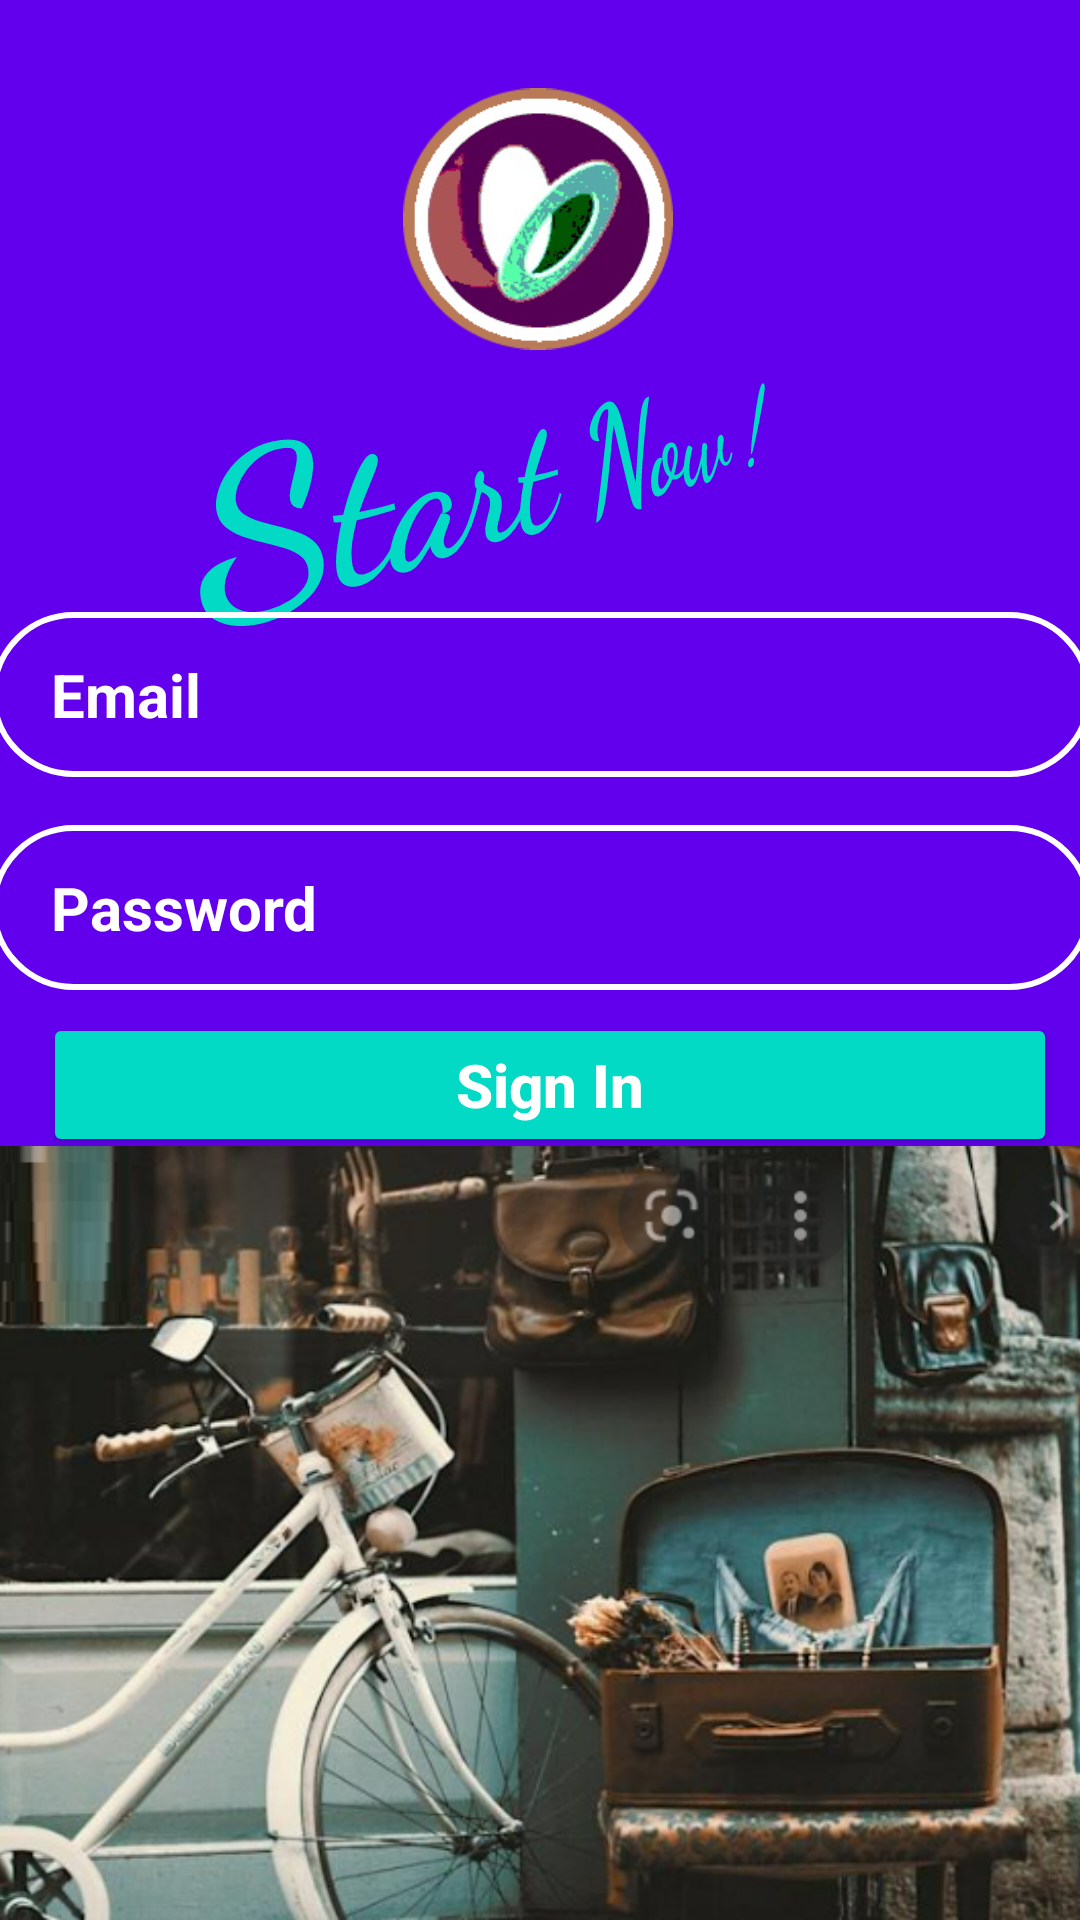

Android layout source for this screen:
<!-- AndroidManifest.xml: application theme Theme.MyAppUsato -->
<!-- res/layout/activity_login.xml -->
<?xml version="1.0" encoding="utf-8"?>
<androidx.constraintlayout.widget.ConstraintLayout xmlns:android="http://schemas.android.com/apk/res/android"
    xmlns:app="http://schemas.android.com/apk/res-auto"
    xmlns:tools="http://schemas.android.com/tools"
    android:layout_width="match_parent"
    android:layout_height="match_parent"
    android:background="@color/purple_500"
    tools:context=".model.LoginActivity">

    <ImageView
        android:id="@+id/iv_logo2"
        android:layout_width="90dp"
        android:layout_height="90dp"
        android:layout_marginTop="28dp"
        app:layout_constraintEnd_toEndOf="parent"
        app:layout_constraintHorizontal_bias="0.498"
        app:layout_constraintStart_toStartOf="parent"
        app:layout_constraintTop_toTopOf="parent"
        app:srcCompat="@drawable/logo" />

    <TextView
        android:id="@+id/textView2"
        android:layout_width="249dp"
        android:layout_height="68dp"
        android:layout_marginTop="116dp"
        android:fontFamily="cursive"
        android:gravity="center"
        android:rotation="-8"
        android:rotationY="41"
        android:text="Start Now !"
        android:textColor="@color/teal_200"
        android:textSize="50sp"
        android:textStyle="bold"
        app:layout_constraintEnd_toEndOf="parent"
        app:layout_constraintHorizontal_bias="0.629"
        app:layout_constraintStart_toStartOf="parent"
        app:layout_constraintTop_toTopOf="parent" />

    <EditText
        android:id="@+id/email"
        android:layout_width="367dp"
        android:layout_height="55dp"
        android:layout_marginStart="16dp"
        android:layout_marginTop="20dp"
        android:layout_marginEnd="16dp"
        android:background="@drawable/corner"
        android:drawableLeft="@drawable/ic_baseline_email_24"
        android:drawablePadding="10dp"
        android:ems="10"
        android:hint="Email"
        android:inputType="textEmailAddress"
        android:paddingLeft="20dp"
        android:paddingTop="13dp"
        android:paddingRight="20dp"
        android:paddingBottom="13dp"
        android:textColor="@color/white"
        android:textColorHighlight="@color/white"
        android:textColorHint="@color/white"
        android:textSize="20sp"
        android:textStyle="bold"
        app:layout_constraintEnd_toEndOf="parent"
        app:layout_constraintStart_toStartOf="parent"
        app:layout_constraintTop_toBottomOf="@+id/textView2" />

    <EditText
        android:id="@+id/pass"
        android:layout_width="367dp"
        android:layout_height="55dp"
        android:layout_marginStart="16dp"
        android:layout_marginTop="16dp"
        android:layout_marginEnd="16dp"
        android:background="@drawable/corner"
        android:drawableLeft="@drawable/ic_baseline_lock_24"
        android:drawablePadding="10dp"
        android:ems="10"
        android:hint="Password"
        android:inputType="textPassword"
        android:paddingLeft="20dp"
        android:paddingTop="13dp"
        android:paddingRight="20dp"
        android:paddingBottom="13dp"
        android:textColor="@color/white"
        android:textColorHighlight="@color/white"
        android:textColorHint="@color/white"
        android:textSize="20sp"
        android:textStyle="bold"
        app:layout_constraintEnd_toEndOf="parent"
        app:layout_constraintStart_toStartOf="parent"
        app:layout_constraintTop_toBottomOf="@+id/email" />

    <Button
        android:id="@+id/sign_in_btn"
        android:layout_width="338dp"
        android:layout_height="48dp"
        android:layout_marginStart="32dp"
        android:layout_marginEnd="32dp"
        android:layout_marginBottom="8dp"
        android:backgroundTint="@color/teal_200"
        android:text="@string/sign_in"
        android:textAllCaps="false"
        android:textColor="@color/white"
        android:textSize="20sp"
        android:textStyle="bold"
        app:layout_constraintBottom_toBottomOf="parent"
        app:layout_constraintEnd_toEndOf="parent"
        app:layout_constraintHorizontal_bias="0.428"
        app:layout_constraintStart_toStartOf="parent"
        app:layout_constraintTop_toBottomOf="@+id/pass"
        app:layout_constraintVertical_bias="0.03" />

    <TextView
        android:id="@+id/signuptext"
        android:layout_width="220dp"
        android:layout_height="31dp"
        android:layout_marginTop="16dp"
        android:text="@string/already"
        android:textColor="@color/white"
        android:textSize="20sp"
        app:layout_constraintEnd_toEndOf="parent"
        app:layout_constraintHorizontal_bias="0.219"
        app:layout_constraintStart_toStartOf="parent"
        app:layout_constraintTop_toBottomOf="@id/sign_in_btn" />

    <TextView
        android:id="@+id/sing_up_text"
        android:layout_width="72dp"
        android:layout_height="48dp"
        android:layout_marginTop="16dp"
        android:layout_marginEnd="24dp"
        android:clickable="true"
        android:text="@string/signup"
        android:textColor="@color/white"
        android:textSize="20sp"
        app:layout_constraintEnd_toEndOf="parent"
        app:layout_constraintHorizontal_bias="0.703"
        app:layout_constraintStart_toEndOf="@+id/signuptext"
        app:layout_constraintTop_toBottomOf="@id/sign_in_btn" />

    <ImageView
        android:id="@+id/imageView"
        android:layout_width="409dp"
        android:layout_height="258dp"
        android:layout_marginStart="16dp"
        android:layout_marginEnd="16dp"
        app:layout_constraintBottom_toBottomOf="parent"
        app:layout_constraintEnd_toEndOf="parent"
        app:layout_constraintStart_toStartOf="parent"
        app:srcCompat="@drawable/byke" />

</androidx.constraintlayout.widget.ConstraintLayout>
<!-- resources referenced by this layout -->
<resources>
  <!-- drawable byke: png bitmap (drawable, 340456 bytes) -->
  <!-- drawable corner (drawable) -->
  <?xml version="1.0" encoding="utf-8"?>
  <selector xmlns:android="http://schemas.android.com/apk/res/android">
      <item>
          <shape>
              <corners android:radius="30dp"/>
              <stroke android:color="@color/white" android:width="2dp"/>
          </shape>
      </item>
  
  </selector>
  <!-- drawable logo: png bitmap (drawable, 39825 bytes) -->
  <string name="already">Don\'t have an account ?</string>
  <string name="sign_in">Sign In</string>
  <string name="signup"><u>Sign up</u></string>
  <style name="Theme.MyAppUsato" parent="Theme.MaterialComponents.DayNight.DarkActionBar">
          
          <item name="colorPrimary">@color/purple_500</item>
          <item name="colorPrimaryVariant">@color/purple_700</item>
          <item name="colorOnPrimary">@color/white</item>
          
          <item name="colorSecondary">@color/teal_200</item>
          <item name="colorSecondaryVariant">@color/teal_700</item>
          <item name="colorOnSecondary">@color/black</item>
          
          <item name="android:statusBarColor" tools:targetApi="l">?attr/colorPrimaryVariant</item>
          
      </style>
  <!-- not gathered from this repository: default colours our renderer supplied (Android Studio template values) -->
  <color name="purple_500">#FF6200EE</color>
  <color name="purple_700">#FF3700B3</color>
  <color name="teal_200">#FF03DAC5</color>
  <color name="teal_700">#FF018786</color>
  <color name="black">#FF000000</color>
  <color name="white">#FFFFFFFF</color>
</resources>
